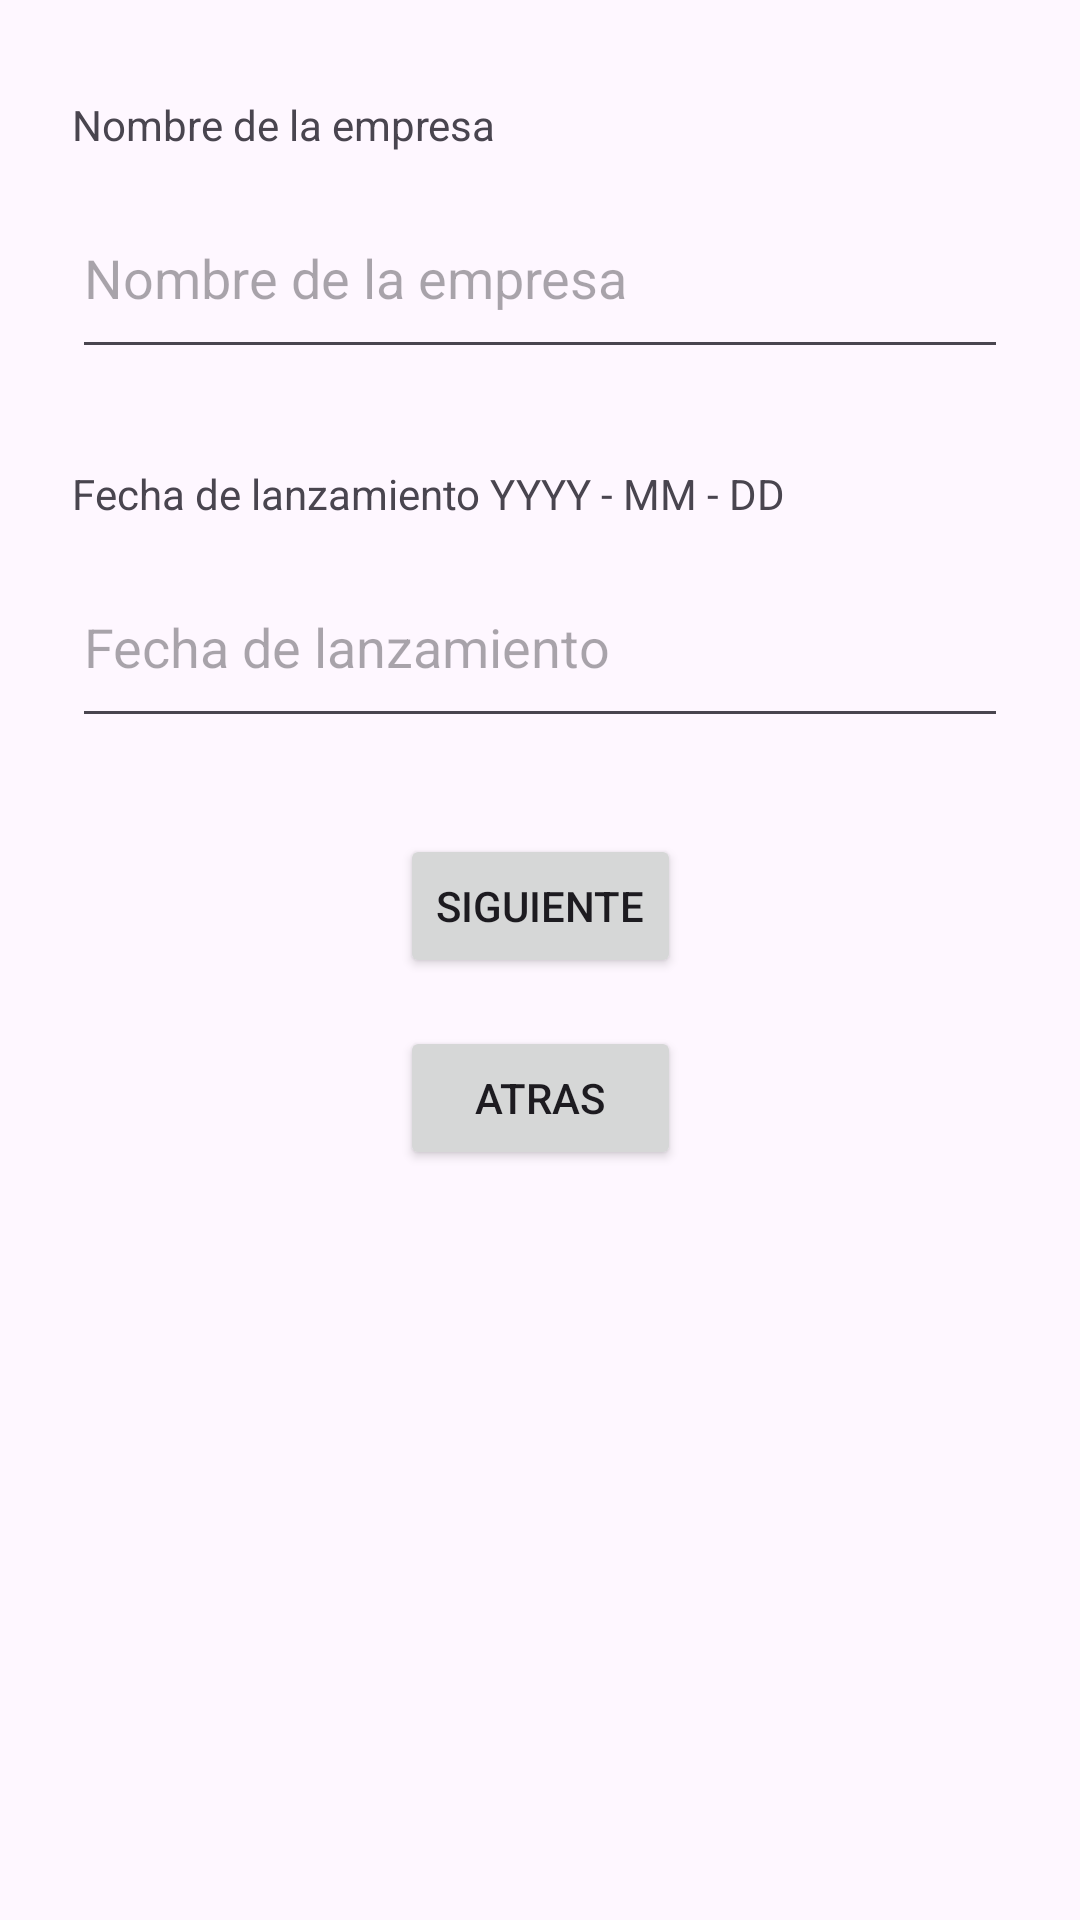

This screen was rendered from an Android layout file. Write that file and the resources it references.
<!-- AndroidManifest.xml: application theme Theme.ExamenFinalPPM -->
<!-- res/layout/activity_second.xml -->
<?xml version="1.0" encoding="utf-8"?>
<androidx.constraintlayout.widget.ConstraintLayout xmlns:android="http://schemas.android.com/apk/res/android"
    xmlns:app="http://schemas.android.com/apk/res-auto"
    xmlns:tools="http://schemas.android.com/tools"
    android:layout_width="match_parent"
    android:layout_height="match_parent"
    tools:context=".SecondActivity">

    <TextView
        android:id="@+id/textView"
        android:layout_width="0dp"
        android:layout_height="wrap_content"
        android:layout_marginStart="24dp"
        android:layout_marginTop="32dp"
        android:layout_marginEnd="24dp"
        android:text="Nombre de la empresa"
        app:layout_constraintEnd_toEndOf="parent"
        app:layout_constraintStart_toStartOf="parent"
        app:layout_constraintTop_toTopOf="parent" />

    <EditText
        android:id="@+id/editTextEmpresa"
        android:layout_width="0dp"
        android:layout_height="64dp"
        android:layout_marginStart="24dp"
        android:layout_marginTop="8dp"
        android:layout_marginEnd="24dp"
        android:ems="10"
        android:hint="Nombre de la empresa"
        android:inputType="text"
        app:layout_constraintEnd_toEndOf="parent"
        app:layout_constraintStart_toStartOf="parent"
        app:layout_constraintTop_toBottomOf="@+id/textView" />

    <TextView
        android:id="@+id/textView2"
        android:layout_width="0dp"
        android:layout_height="wrap_content"
        android:layout_marginStart="24dp"
        android:layout_marginTop="32dp"
        android:layout_marginEnd="24dp"
        android:text="Fecha de lanzamiento YYYY - MM - DD"
        app:layout_constraintEnd_toEndOf="parent"
        app:layout_constraintStart_toStartOf="parent"
        app:layout_constraintTop_toBottomOf="@+id/editTextEmpresa" />

    <EditText
        android:id="@+id/editTextLanzamiento"
        android:layout_width="0dp"
        android:layout_height="64dp"
        android:layout_marginStart="24dp"
        android:layout_marginTop="8dp"
        android:layout_marginEnd="24dp"
        android:ems="10"
        android:hint="Fecha de lanzamiento"
        android:inputType="datetime|date"
        app:layout_constraintEnd_toEndOf="parent"
        app:layout_constraintStart_toStartOf="parent"
        app:layout_constraintTop_toBottomOf="@+id/textView2" />

    <Button
        android:id="@+id/buttonSiguiente2"
        android:layout_width="wrap_content"
        android:layout_height="wrap_content"
        android:layout_marginTop="32dp"
        android:text="Siguiente"
        app:layout_constraintEnd_toEndOf="parent"
        app:layout_constraintStart_toStartOf="parent"
        app:layout_constraintTop_toBottomOf="@+id/editTextLanzamiento" />

    <Button
        android:id="@+id/buttonAtras"
        android:layout_width="0dp"
        android:layout_height="wrap_content"
        android:layout_marginTop="16dp"
        android:text="Atras"
        app:layout_constraintEnd_toEndOf="@+id/buttonSiguiente2"
        app:layout_constraintHorizontal_bias="0.0"
        app:layout_constraintStart_toStartOf="@+id/buttonSiguiente2"
        app:layout_constraintTop_toBottomOf="@+id/buttonSiguiente2" />

</androidx.constraintlayout.widget.ConstraintLayout>
<!-- resources referenced by this layout -->
<resources>
  <style name="Theme.ExamenFinalPPM" parent="Base.Theme.ExamenFinalPPM" />
  <style name="Base.Theme.ExamenFinalPPM" parent="Theme.Material3.DayNight.NoActionBar">
          
          
      </style>
</resources>
